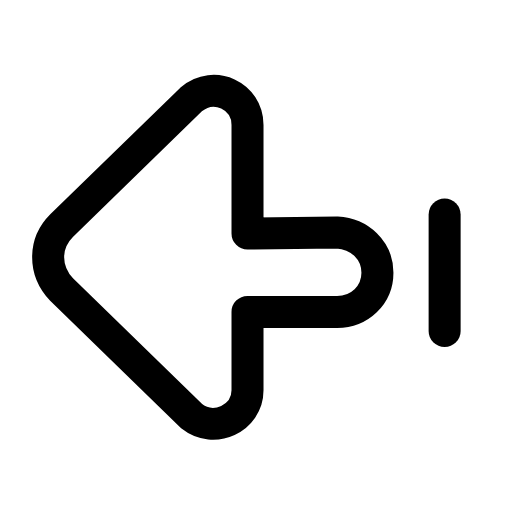
t = 0.00 s
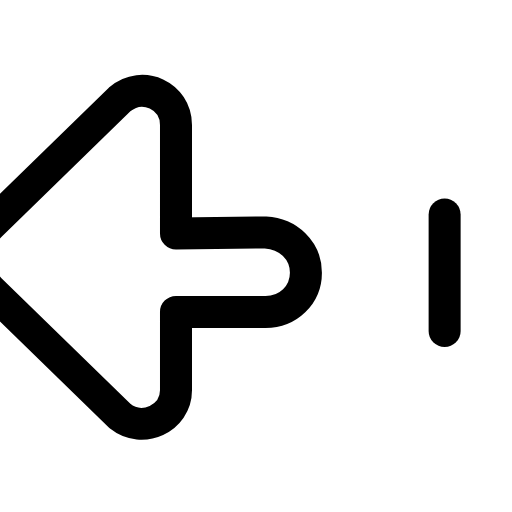
t = 0.20 s
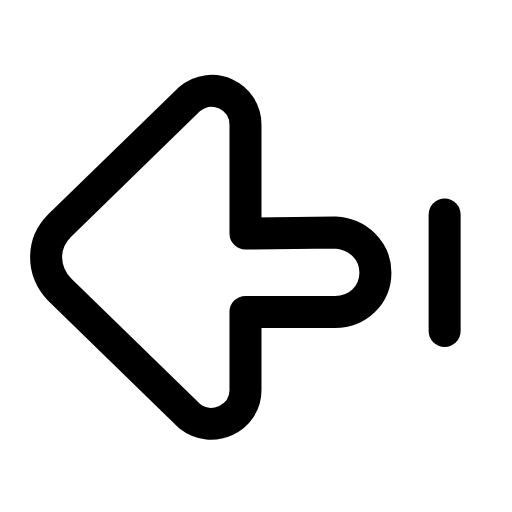
t = 0.41 s
t = 0.59 s: frame unchanged from t = 0.00 s, image omitted
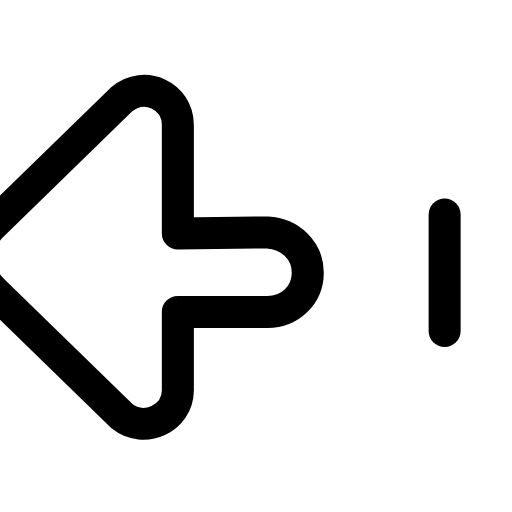
t = 0.81 s
t = 0.99 s: frame unchanged from t = 0.41 s, image omitted

The animated SVG that drew these frames (rendered in a browser with its animation timeline set to each time). Animation: 1 SMIL element (animateTransform=1); one cycle of 1.20 s, repeats indefinitely.

<svg xmlns="http://www.w3.org/2000/svg" width="24" height="24" viewBox="0 0 24 24" fill="none"><g transform="translate(-0.578 0.184) scale(1.05)"><line stroke="currentColor" stroke-width="1.429" stroke-linecap="round" stroke-linejoin="round" fill="none" x1="20.4" y1="9.4" x2="20.4" y2="14.6"></line><g><animateTransform attributeName="transform" type="translate" values="0 0;-3.2 0;0 0;0 0;-3.2 0;0 0;0 0" keyTimes="0;0.225;0.45;0.6;0.75;0.9;1" dur="1.2s" repeatCount="indefinite" calcMode="spline" keySplines="0.16 1 0.3 1;0.16 1 0.3 1;0.16 1 0.3 1;0.16 1 0.3 1;0.16 1 0.3 1;0.16 1 0.3 1"/><path stroke="currentColor" stroke-width="1.429" stroke-linecap="round" stroke-linejoin="round" fill="none" d="M15.6 10.2C16.6 10.25 17.4 11 17.4 12C17.4 13 16.6 13.75 15.6 13.75L11.6 13.75L11.6 17.25C11.6 18.5 10.1 19.2 9.1 18.4L3.3 12.75C2.5 11.9 2.5 10.7 3.3 9.9L9.1 4.25C10.1 3.4 11.6 4.1 11.6 5.4L11.6 10.25Z"></path></g></g></svg>
